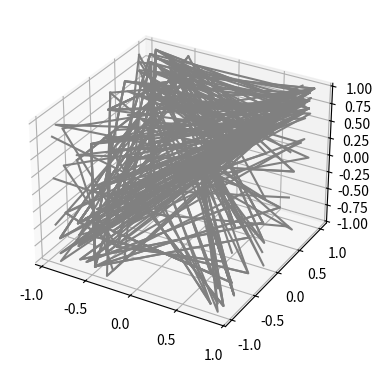

Python code for this plot:
import numpy as np
from scipy.spatial import Delaunay
from math import *
import matplotlib.pyplot as plt

#Use Delaunay to tesselate a Cylinder
X1 = np.linspace(0, 2*pi,10)
X2 = np.linspace(0,1,10)
circles = np.array([[(cos(x1), sin(x1), x2) for x1 in X1]for x2 in X2])
circle = np.vstack(circles)
#circle=np.array([[0,0,0,],[0,0,1],[0,1,1],[1,0,1],[1,1,1],[0,0,1],[0,1,0],[1,1,0],[1,0,0]])
tri_cil = Delaunay(circle)




def vis_triang_3d(simplices, points):

    #Getting the points
    vertices=[]
    for idc in simplices:
        vertices.append(points[[idc]])

    #Create figure
    fig = plt.figure(figsize=plt.figaspect(0.5))
    ax = fig.add_subplot(1, 2, 1, projection='3d')

    #Plot vertices
    for v in vertices:
        ax.plot(v[:,0],v[:,1],v[:,2], color='grey')

    plt.show()

vis_triang_3d(tri_cil.simplices, circle)
